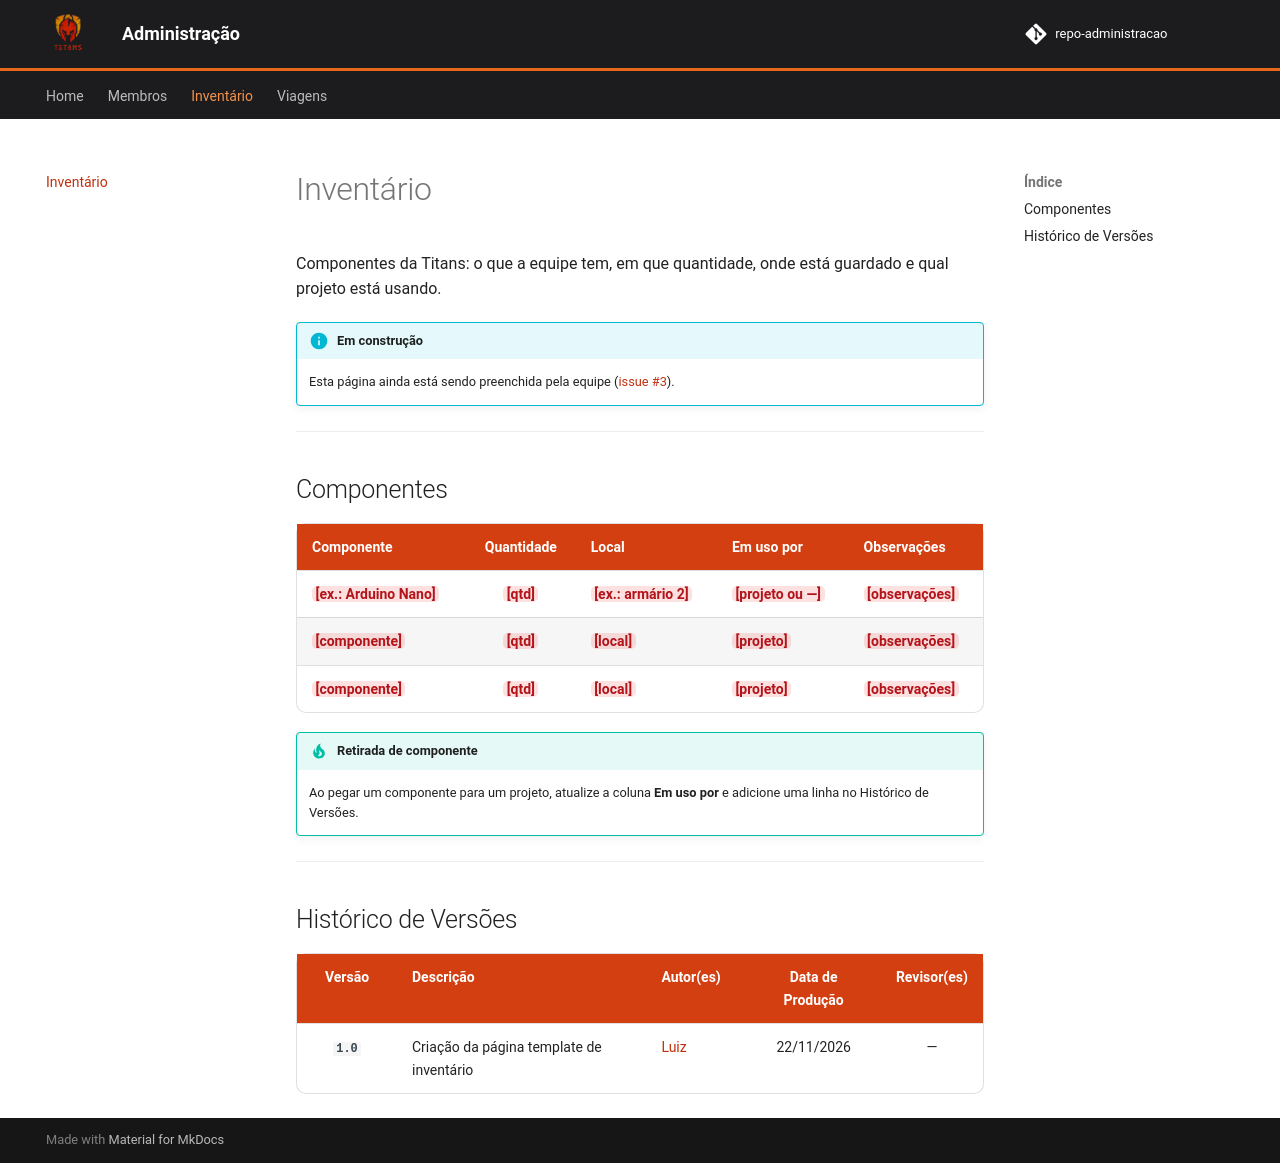

repository: team-titans-unb/administracao · page: pages/inventario/index.html · generator: mkdocs

# Inventário

Componentes da Titans: o que a equipe tem, em que quantidade, onde está guardado e qual projeto está usando.

!!! info "Em construção"
    Esta página ainda está sendo preenchida pela equipe ([issue #3](https://github.com/team-titans-unb/administracao/issues/3)).

---

## Componentes

| Componente | Quantidade | Local | Em uso por | Observações |
| :--- | :---: | :--- | :--- | :--- |
| <mark>[ex.: Arduino Nano]</mark> | <mark>[qtd]</mark> | <mark>[ex.: armário 2]</mark> | <mark>[projeto ou —]</mark> | <mark>[observações]</mark> |
| <mark>[componente]</mark> | <mark>[qtd]</mark> | <mark>[local]</mark> | <mark>[projeto]</mark> | <mark>[observações]</mark> |
| <mark>[componente]</mark> | <mark>[qtd]</mark> | <mark>[local]</mark> | <mark>[projeto]</mark> | <mark>[observações]</mark> |

!!! tip "Retirada de componente"
    Ao pegar um componente para um projeto, atualize a coluna **Em uso por** e adicione uma linha no Histórico de Versões.

---

## Histórico de Versões

| Versão | Descrição | Autor(es) | Data de Produção | Revisor(es) |
| :----: | --------- | --------- | :--------------: | :--------------: |
| `1.0` | Criação da página template de inventário | [Luiz](https://github.com/luizfaria1989) | 22/11/2026 | — |
